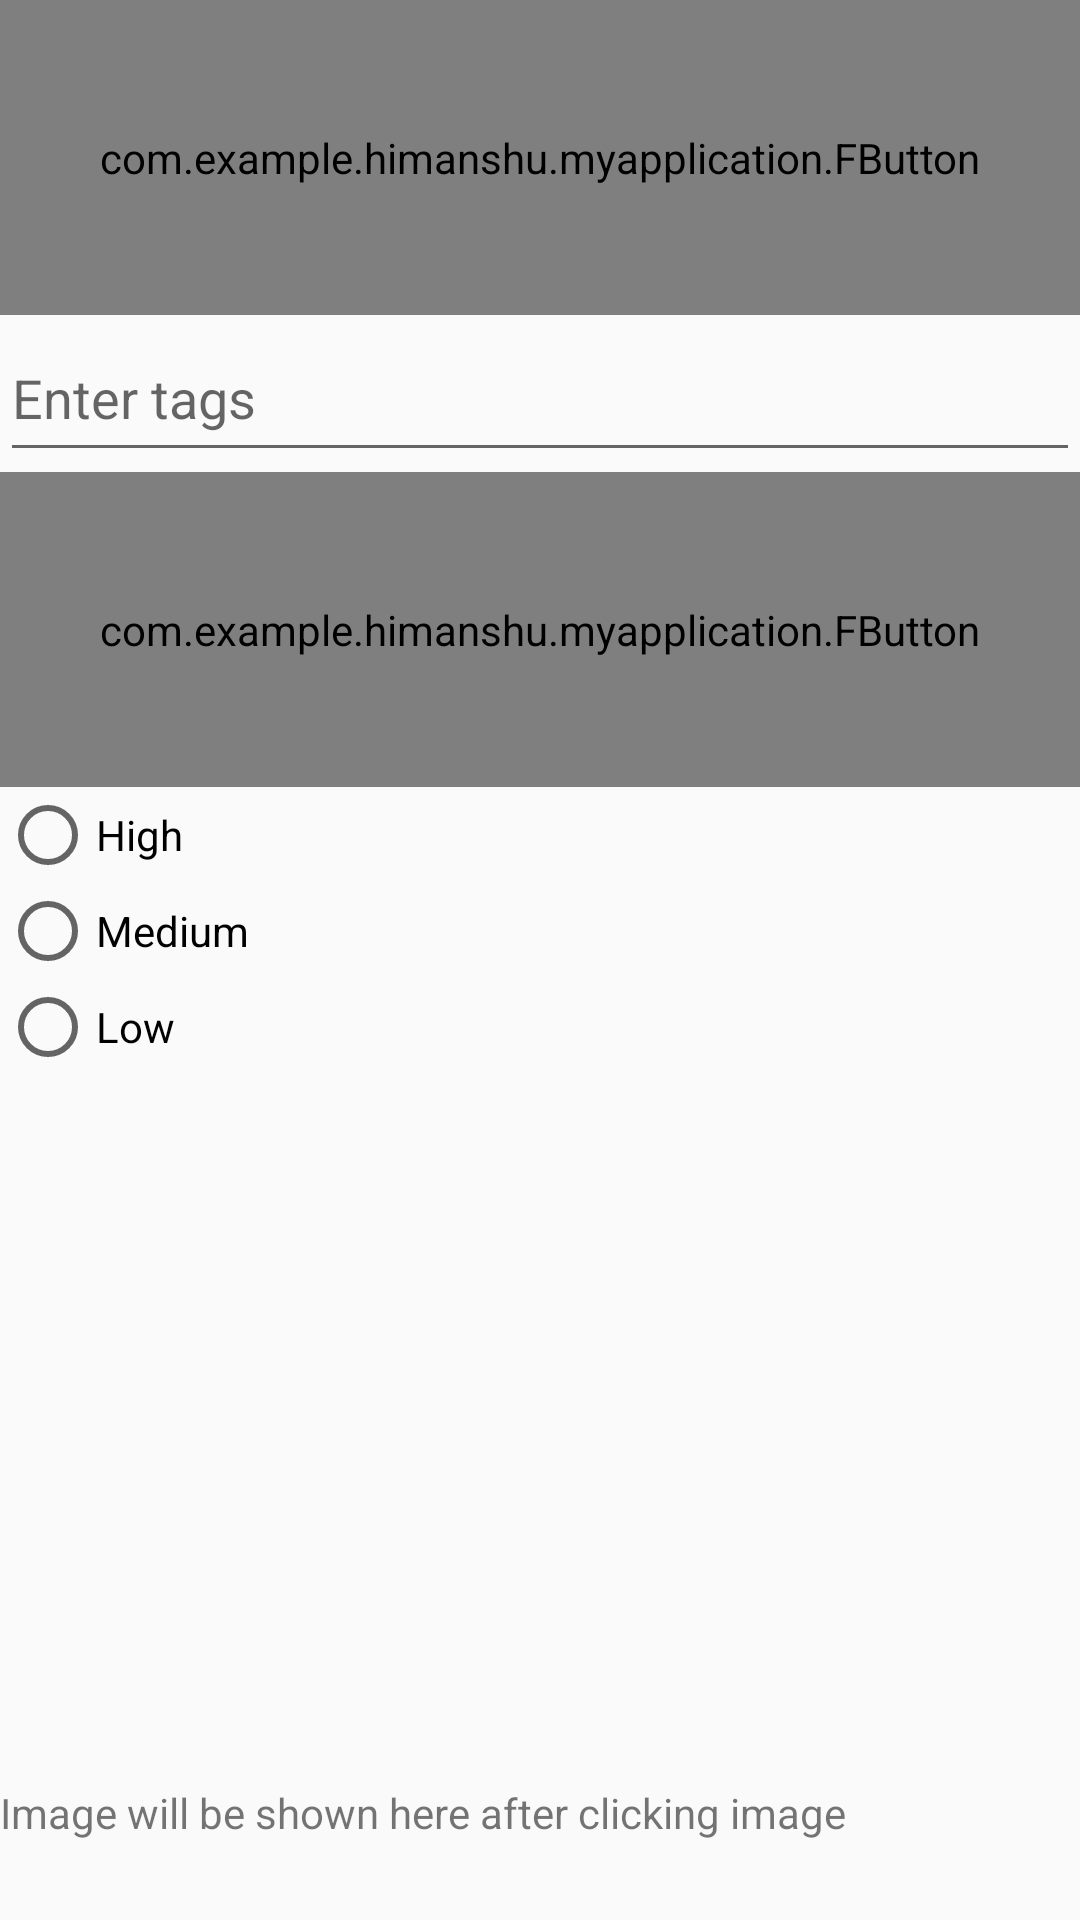

Reconstruct the res/layout file that produces this screen, plus the resources it refers to.
<!-- AndroidManifest.xml: application theme AppTheme -->
<!-- res/layout/activity_camera.xml -->
<?xml version="1.0" encoding="utf-8"?>
<LinearLayout xmlns:android="http://schemas.android.com/apk/res/android"
    xmlns:tools="http://schemas.android.com/tools"
    android:layout_width="match_parent"
    android:layout_height="match_parent"
    xmlns:fbutton="http://schemas.android.com/apk/res-auto"
    tools:context="com.example.himanshu.myapplication.CameraActivity"
    android:orientation="vertical"
    android:weightSum="100">


    <com.example.himanshu.myapplication.FButton
        android:id="@+id/selectImageCamera"
        android:layout_width="match_parent"
        android:layout_height="0dp"
        android:layout_weight="20"
        android:text="Click Image"
        fbutton:buttonColor="@color/fbutton_color_peter_river"
        fbutton:shadowColor="@color/fbutton_color_belize_hole"
        fbutton:shadowEnabled="true"
        fbutton:shadowHeight="5dp"
        fbutton:cornerRadius="5dp"/>
    

    <EditText
        android:id="@+id/tagsTextCamera"
        android:layout_width="fill_parent"
        android:layout_height="0dp"
        android:layout_weight="10"
        android:hint="@string/tags"
        android:inputType="textEmailAddress" />
    <com.example.himanshu.myapplication.FButton
        android:id="@+id/addTagsButtonCamera"
        android:layout_width="match_parent"
        android:layout_height="0dp"
        android:layout_weight="20"
        android:text="Add Tags"
        fbutton:buttonColor="@color/fbutton_color_peter_river"
        fbutton:shadowColor="@color/fbutton_color_belize_hole"
        fbutton:shadowEnabled="true"
        fbutton:shadowHeight="5dp"
        fbutton:cornerRadius="5dp"/>


    <RadioGroup xmlns:android="http://schemas.android.com/apk/res/android"
        android:layout_width="wrap_content"
        android:layout_height="wrap_content"
        android:orientation="vertical"
        android:id="@+id/radioGroupCamera">
        <RadioButton android:id="@+id/radio_high"
            android:layout_width="wrap_content"
            android:layout_height="wrap_content"
            android:text="High"
            android:onClick="onRadioButtonClicked"/>
        <RadioButton android:id="@+id/radio_medium"
            android:layout_width="wrap_content"
            android:layout_height="wrap_content"
            android:text="Medium"
            android:onClick="onRadioButtonClicked"/>
        <RadioButton android:id="@+id/radio_low"
            android:layout_width="wrap_content"
            android:layout_height="wrap_content"
            android:text="Low"
            android:onClick="onRadioButtonClicked"/>
    </RadioGroup>
    <ImageView
        android:layout_width="match_parent"
        android:layout_height="0dp"
        android:layout_weight="45"
        android:id="@+id/imageViewCamera"

        android:contentDescription="@string/desc"/>

    <TextView
        android:id="@+id/emptyTextView"
        android:layout_width="wrap_content"
        android:layout_height="wrap_content"
        android:text="Image will be shown here after clicking image" />
</LinearLayout>
<!-- resources referenced by this layout -->
<resources>
  <color name="fbutton_color_belize_hole">#2980b9</color>
  <color name="fbutton_color_peter_river">#3498db</color>
  <string name="desc">Image will be shown here</string>
  <string name="tags">Enter tags</string>
  <style name="AppTheme" parent="Theme.AppCompat.Light.DarkActionBar">
          
          <item name="colorPrimary">@color/colorPrimary</item>
          <item name="colorPrimaryDark">@color/colorPrimaryDark</item>
          <item name="colorAccent">@color/colorAccent</item>
      </style>
  <color name="colorPrimary">#3F51B5</color>
  <color name="colorPrimaryDark">#303F9F</color>
  <color name="colorAccent">#FF4081</color>
</resources>
